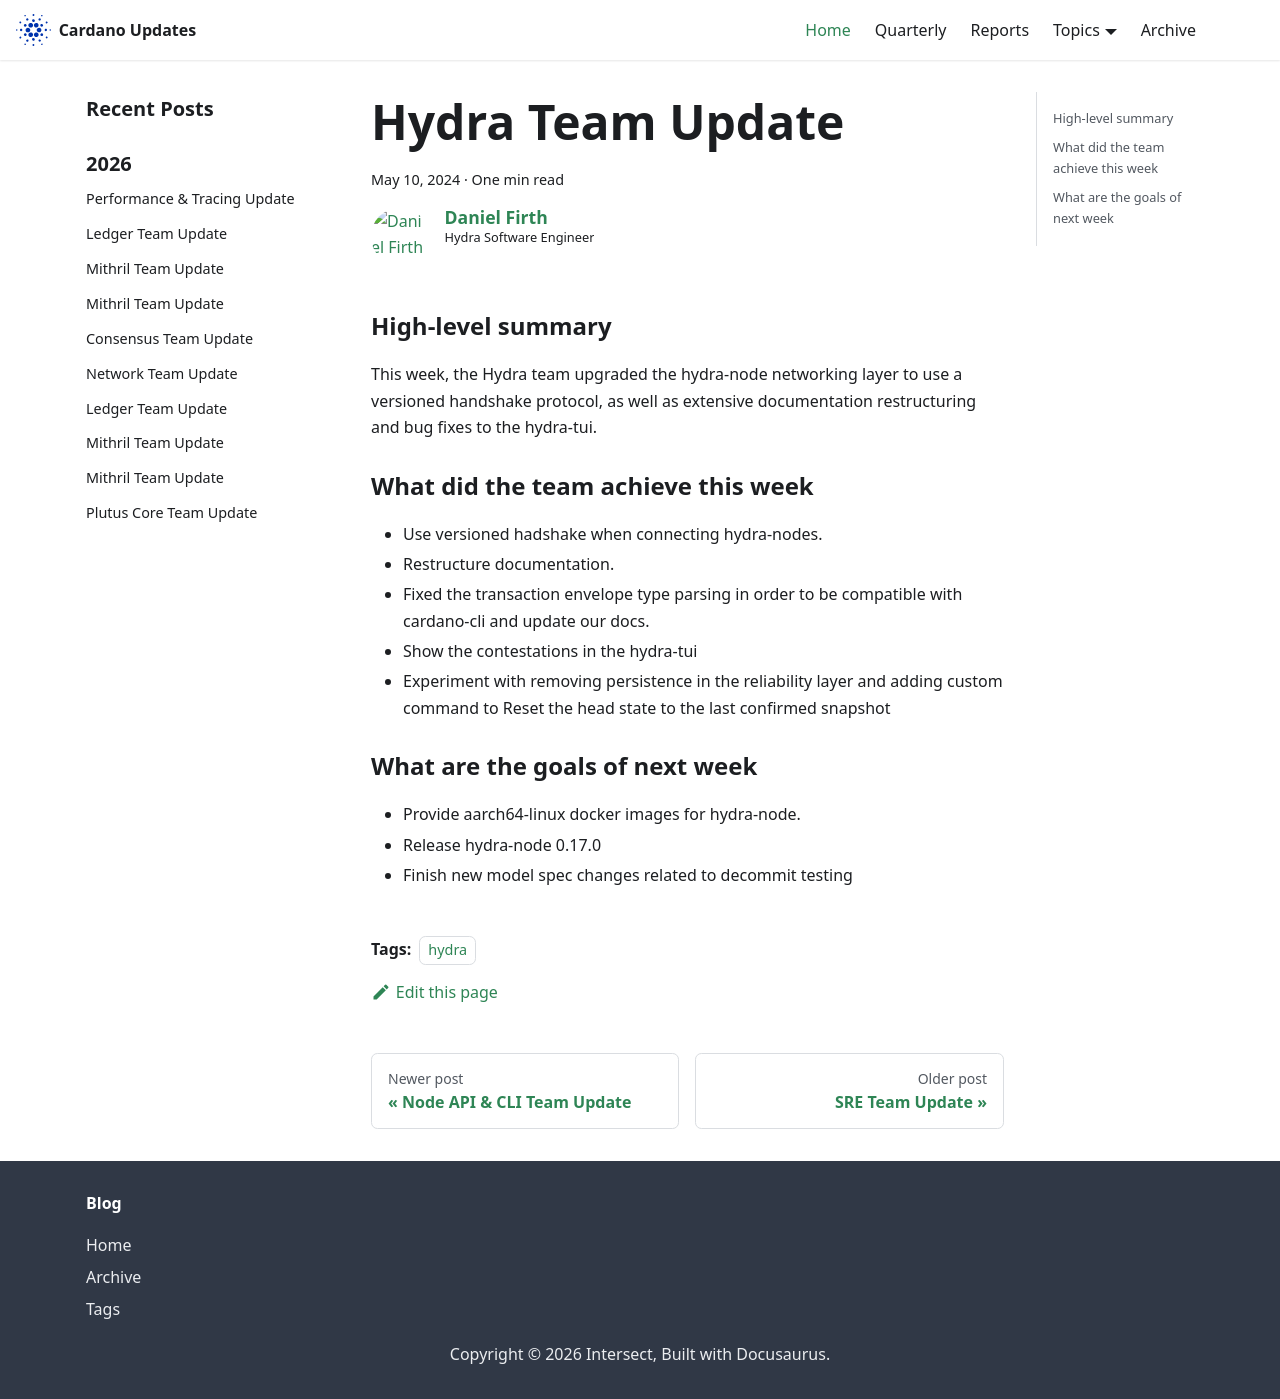

repository: IntersectMBO/cardano-updates · page: 2024-05-10-hydra/index.html · generator: docusaurus

---
title: Hydra Team Update
slug: 2024-05-10-hydra
authors: [locallycompact]
tags: [hydra]
hide_table_of_contents: false
---

### High-level summary

This week, the Hydra team upgraded the hydra-node networking layer to use a versioned handshake protocol, as well as extensive documentation restructuring and bug fixes to the hydra-tui.

### What did the team achieve this week

- Use versioned hadshake when connecting hydra-nodes.
- Restructure documentation.
- Fixed the transaction envelope type parsing in order to be compatible with cardano-cli and update our docs.
- Show the contestations in the hydra-tui
- Experiment with removing persistence in the reliability layer and adding custom command to Reset the head state to the last confirmed snapshot

### What are the goals of next week

- Provide aarch64-linux docker images for hydra-node.
- Release hydra-node 0.17.0
- Finish new model spec changes related to decommit testing
